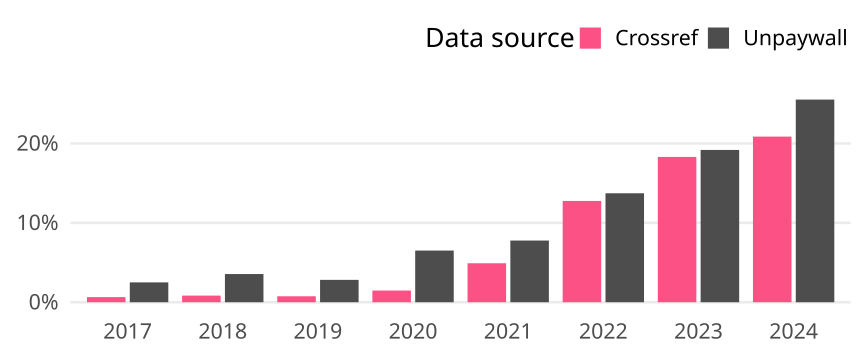

Values plotted in this chart, from the file beside it:
cr_year, cat, article_total, name, oa_articles, oa_share
2017, Global, 9595, Crossref, 62, 0.006462
2017, Global, 9595, Unpaywall, 240, 0.02501
2018, Global, 10754, Crossref, 90, 0.008369
2018, Global, 10754, Unpaywall, 382, 0.03552
2019, Global, 11069, Crossref, 83, 0.007498
2019, Global, 11069, Unpaywall, 312, 0.02819
2020, Global, 10508, Crossref, 155, 0.01475
2020, Global, 10508, Unpaywall, 684, 0.06509
2021, Global, 11221, Crossref, 551, 0.0491
2021, Global, 11221, Unpaywall, 872, 0.07771
2022, Global, 12508, Crossref, 1596, 0.1276
2022, Global, 12508, Unpaywall, 1717, 0.1373
2023, Global, 13731, Crossref, 2513, 0.183
2023, Global, 13731, Unpaywall, 2634, 0.1918
2024, Global, 12164, Crossref, 2538, 0.2086
2024, Global, 12164, Unpaywall, 3105, 0.2553
